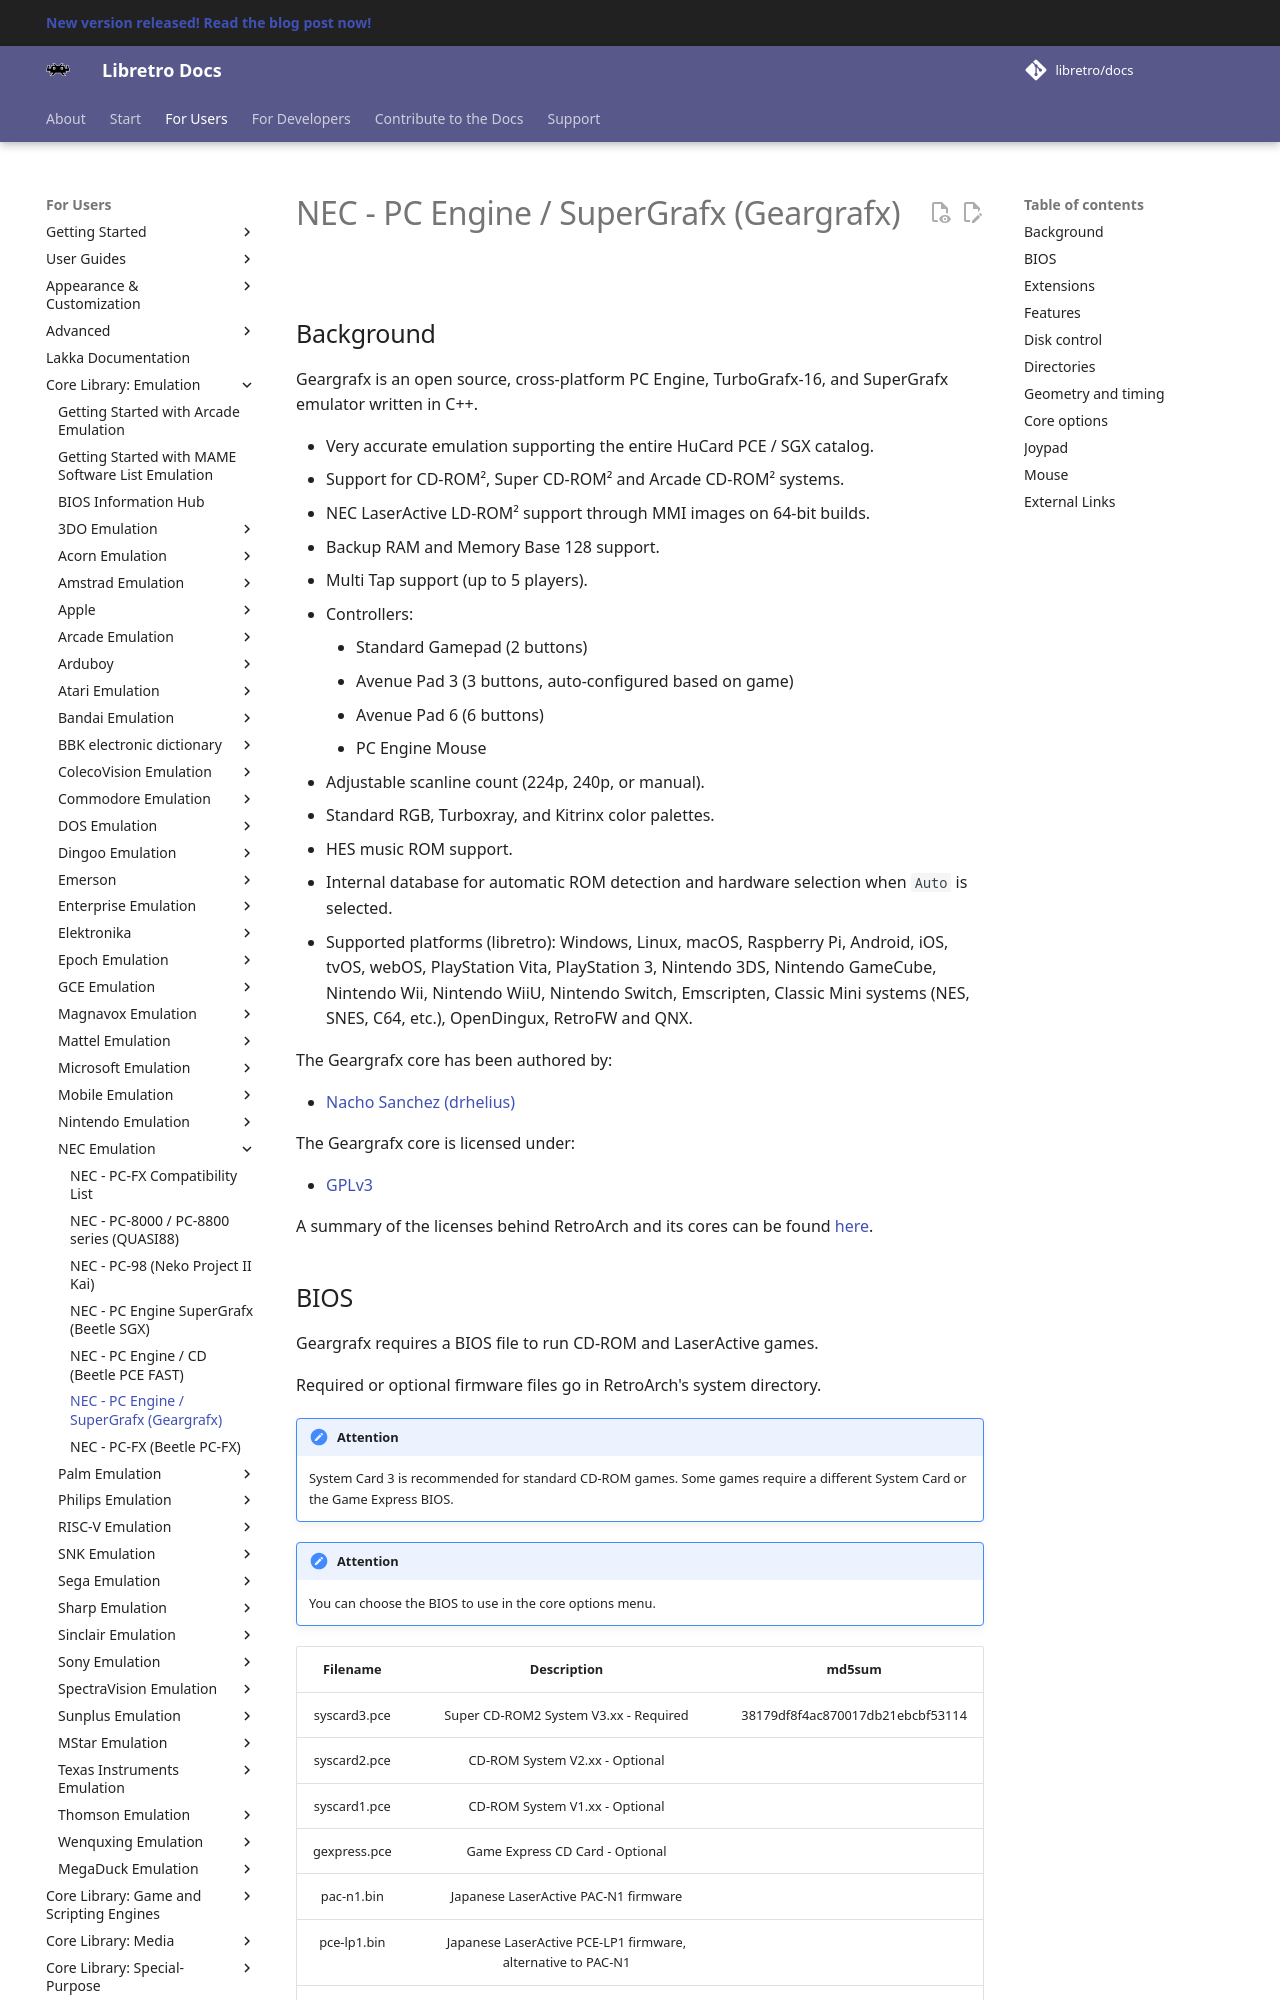

repository: RogueScholar/libretro-docs · page: library/geargrafx/index.html · generator: mkdocs

# NEC - PC Engine / SuperGrafx (Geargrafx)

## Background

Geargrafx is an open source, cross-platform PC Engine, TurboGrafx-16, and SuperGrafx emulator written in C++.

- Very accurate emulation supporting the entire HuCard PCE / SGX catalog.
- Support for CD-ROM², Super CD-ROM² and Arcade CD-ROM² systems.
- Backup RAM and Memory Base 128 support.
- Multi Tap support (up to 5 players).
- Controllers:
    * Standard Gamepad (2 buttons)
    * Avenue Pad 3 (3 buttons, auto-configured based on game)
    * Avenue Pad 6 (6 buttons)
- Adjustable scanline count (224p, 240p, or manual).
- Standard RGB, Turboxray, and Kitrinx color palettes.
- HES music ROM support.
- Internal database for automatic ROM detection and hardware selection when `Auto` is selected.
- Supported platforms (libretro): Windows, Linux, macOS, Raspberry Pi, Android, iOS, tvOS, PlayStation Vita, PlayStation 3, Nintendo 3DS, Nintendo GameCube, Nintendo Wii, Nintendo WiiU, Nintendo Switch, Emscripten, Classic Mini systems (NES, SNES, C64, etc.), OpenDingux, RetroFW and QNX.

The Geargrafx core has been authored by:

- [Nacho Sanchez (drhelius)](https://github.com/drhelius)

The Geargrafx core is licensed under:

- [GPLv3](https://github.com/drhelius/Geargrafx/blob/master/LICENSE)

A summary of the licenses behind RetroArch and its cores can be found [here](../development/licenses.md).

## BIOS

Geargrafx requires a BIOS file to run CD-ROM games.

Required or optional firmware files go in RetroArch's system directory.

!!! attention
	 Any CD-ROM System BIOS will work, but some are known to be incompatible with certain games.

!!! attention
	 You can choose the BIOS to use in the core options menu.

|   Filename    |    Description                        |              md5sum              |
|:-------------:|:-------------------------------------:|:--------------------------------:|
| syscard3.pce  | Super CD-ROM2 System V3.xx - Required | 38179df8f4ac870017db21ebcbf53114 |
| syscard2.pce  | CD-ROM System V2.xx - Optional        |                                  |
| syscard1.pce  | CD-ROM System V1.xx - Optional        |                                  |
| gexpress.pce  | Game Express CD Card - Optional       |                                  |
